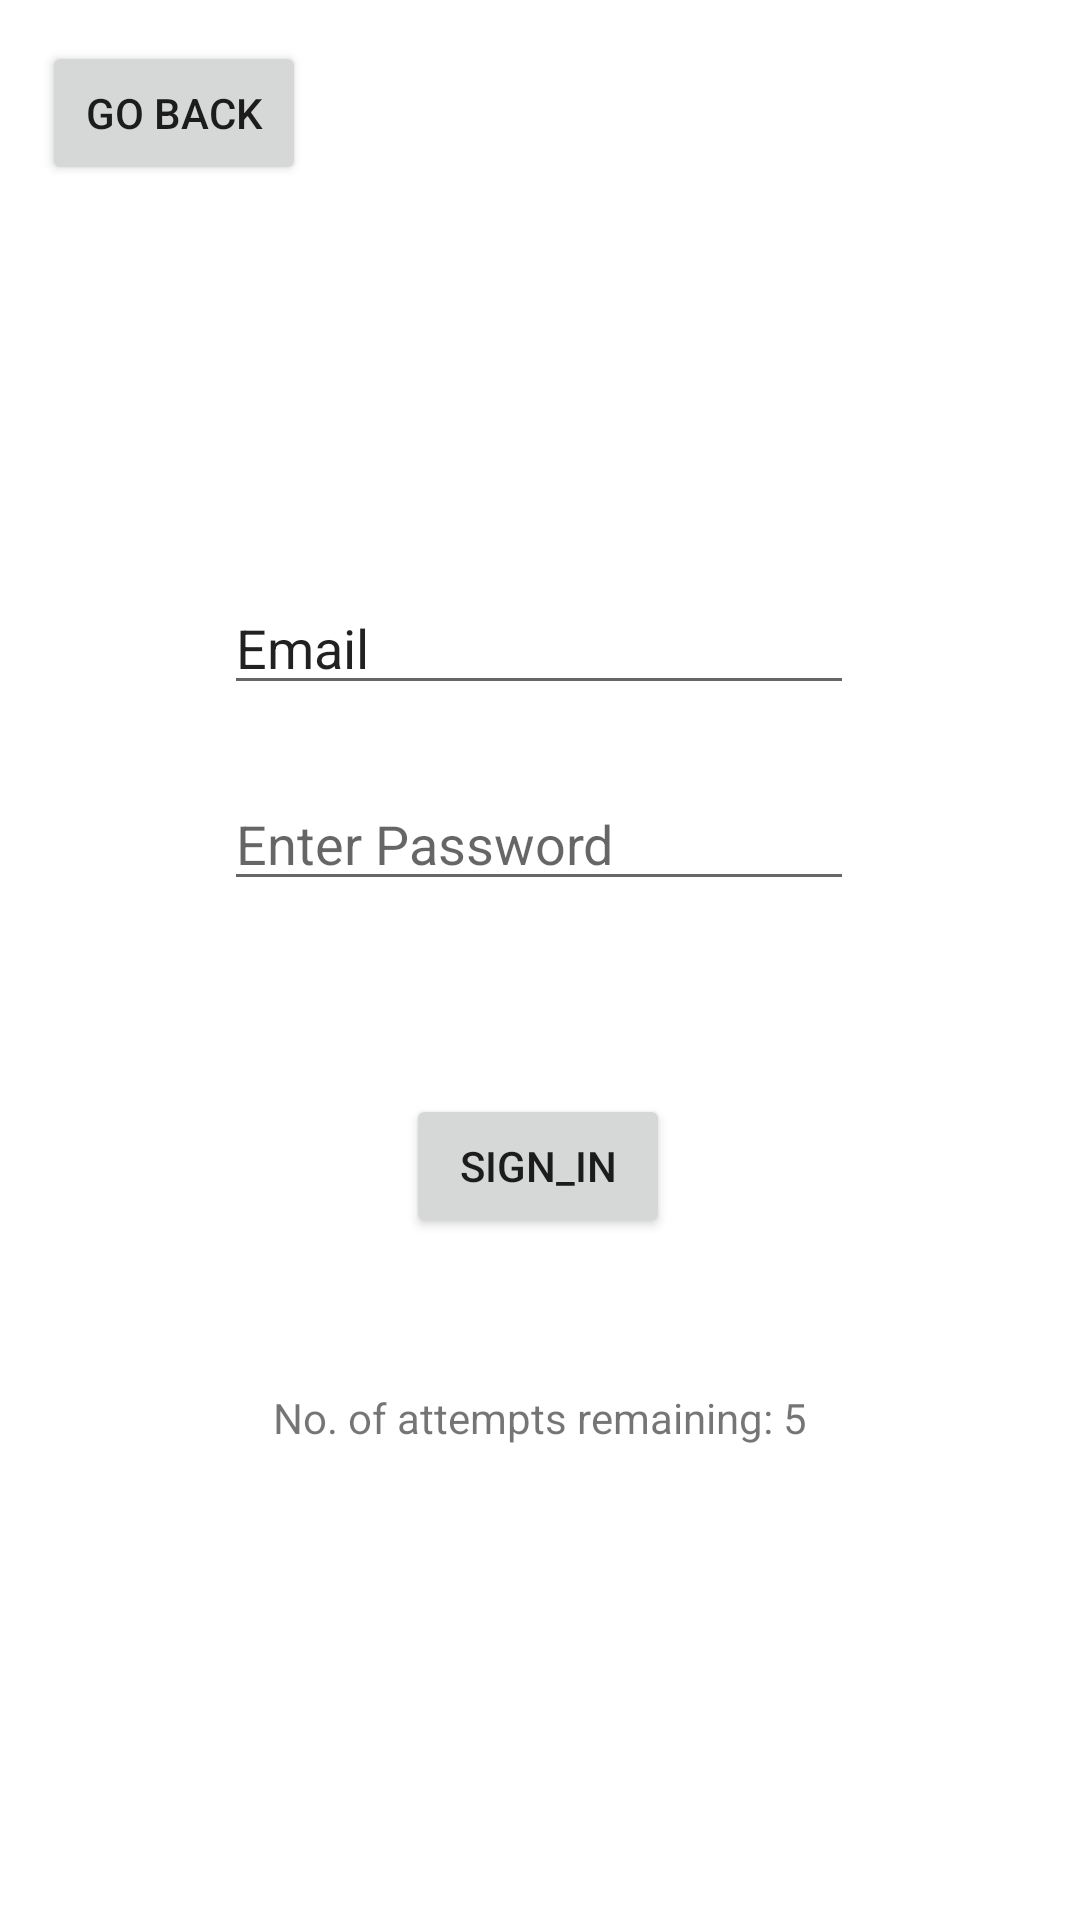

The Android layout XML behind this screen, and the referenced resources:
<!-- AndroidManifest.xml: application theme Theme.TrojanCheckInOut -->
<!-- res/layout/activity_login.xml -->
<?xml version="1.0" encoding="utf-8"?>
<androidx.constraintlayout.widget.ConstraintLayout xmlns:android="http://schemas.android.com/apk/res/android"
    xmlns:app="http://schemas.android.com/apk/res-auto"
    xmlns:tools="http://schemas.android.com/tools"
    android:layout_width="match_parent"
    android:layout_height="match_parent"
    tools:context=".LoginActivity">

    <EditText
        android:id="@+id/etEmail"
        android:layout_width="wrap_content"
        android:layout_height="wrap_content"
        android:ems="10"
        android:inputType="textPersonName"
        android:text="Email"
        app:layout_constraintBottom_toTopOf="@+id/etPassword"
        app:layout_constraintEnd_toEndOf="parent"
        app:layout_constraintHorizontal_bias="0.497"
        app:layout_constraintStart_toStartOf="parent"
        app:layout_constraintTop_toTopOf="parent"
        app:layout_constraintVertical_bias="0.889" />

    <EditText
        android:id="@+id/etPassword"
        android:layout_width="wrap_content"
        android:layout_height="wrap_content"
        android:ems="10"
        android:hint="Enter Password"
        android:inputType="textPassword"
        app:layout_constraintBottom_toTopOf="@+id/btnLogin"
        app:layout_constraintEnd_toEndOf="parent"
        app:layout_constraintHorizontal_bias="0.497"
        app:layout_constraintStart_toStartOf="parent"
        app:layout_constraintTop_toTopOf="parent"
        app:layout_constraintVertical_bias="0.801" />

    <Button
        android:id="@+id/btnLogin"
        android:layout_width="wrap_content"
        android:layout_height="wrap_content"
        android:text="sign_in"
        app:layout_constraintBottom_toBottomOf="parent"
        app:layout_constraintEnd_toEndOf="parent"
        app:layout_constraintHorizontal_bias="0.498"
        app:layout_constraintStart_toStartOf="parent"
        app:layout_constraintTop_toTopOf="parent"
        app:layout_constraintVertical_bias="0.616" />

    <TextView
        android:id="@+id/etAttemptsInfo"
        android:layout_width="wrap_content"
        android:layout_height="wrap_content"
        android:text="No. of attempts remaining: 5"
        app:layout_constraintBottom_toBottomOf="parent"
        app:layout_constraintEnd_toEndOf="parent"
        app:layout_constraintStart_toStartOf="parent"
        app:layout_constraintTop_toBottomOf="@+id/btnLogin"
        app:layout_constraintVertical_bias="0.242" />

    <Button
        android:id="@+id/emBackButton"
        android:layout_width="wrap_content"
        android:layout_height="wrap_content"
        android:text="Go Back"
        app:layout_constraintBottom_toBottomOf="parent"
        app:layout_constraintEnd_toEndOf="parent"
        app:layout_constraintHorizontal_bias="0.051"
        app:layout_constraintStart_toStartOf="parent"
        app:layout_constraintTop_toTopOf="parent"
        app:layout_constraintVertical_bias="0.023" />
</androidx.constraintlayout.widget.ConstraintLayout>
<!-- resources referenced by this layout -->
<resources>
  <style name="Theme.TrojanCheckInOut" parent="Theme.MaterialComponents.DayNight.DarkActionBar">
          
          <item name="colorPrimary">@color/purple_500</item>
          <item name="colorPrimaryVariant">@color/purple_700</item>
          <item name="colorOnPrimary">@color/white</item>
          
          <item name="colorSecondary">@color/teal_200</item>
          <item name="colorSecondaryVariant">@color/teal_700</item>
          <item name="colorOnSecondary">@color/black</item>
          
          <item name="android:statusBarColor" tools:targetApi="l">?attr/colorPrimaryVariant</item>
          
      </style>
  <color name="purple_500">#FF6200EE</color>
  <color name="purple_700">#FF3700B3</color>
  <color name="white">#FFFFFFFF</color>
  <color name="teal_200">#FF03DAC5</color>
  <color name="teal_700">#FF018786</color>
  <color name="black">#FF000000</color>
</resources>
